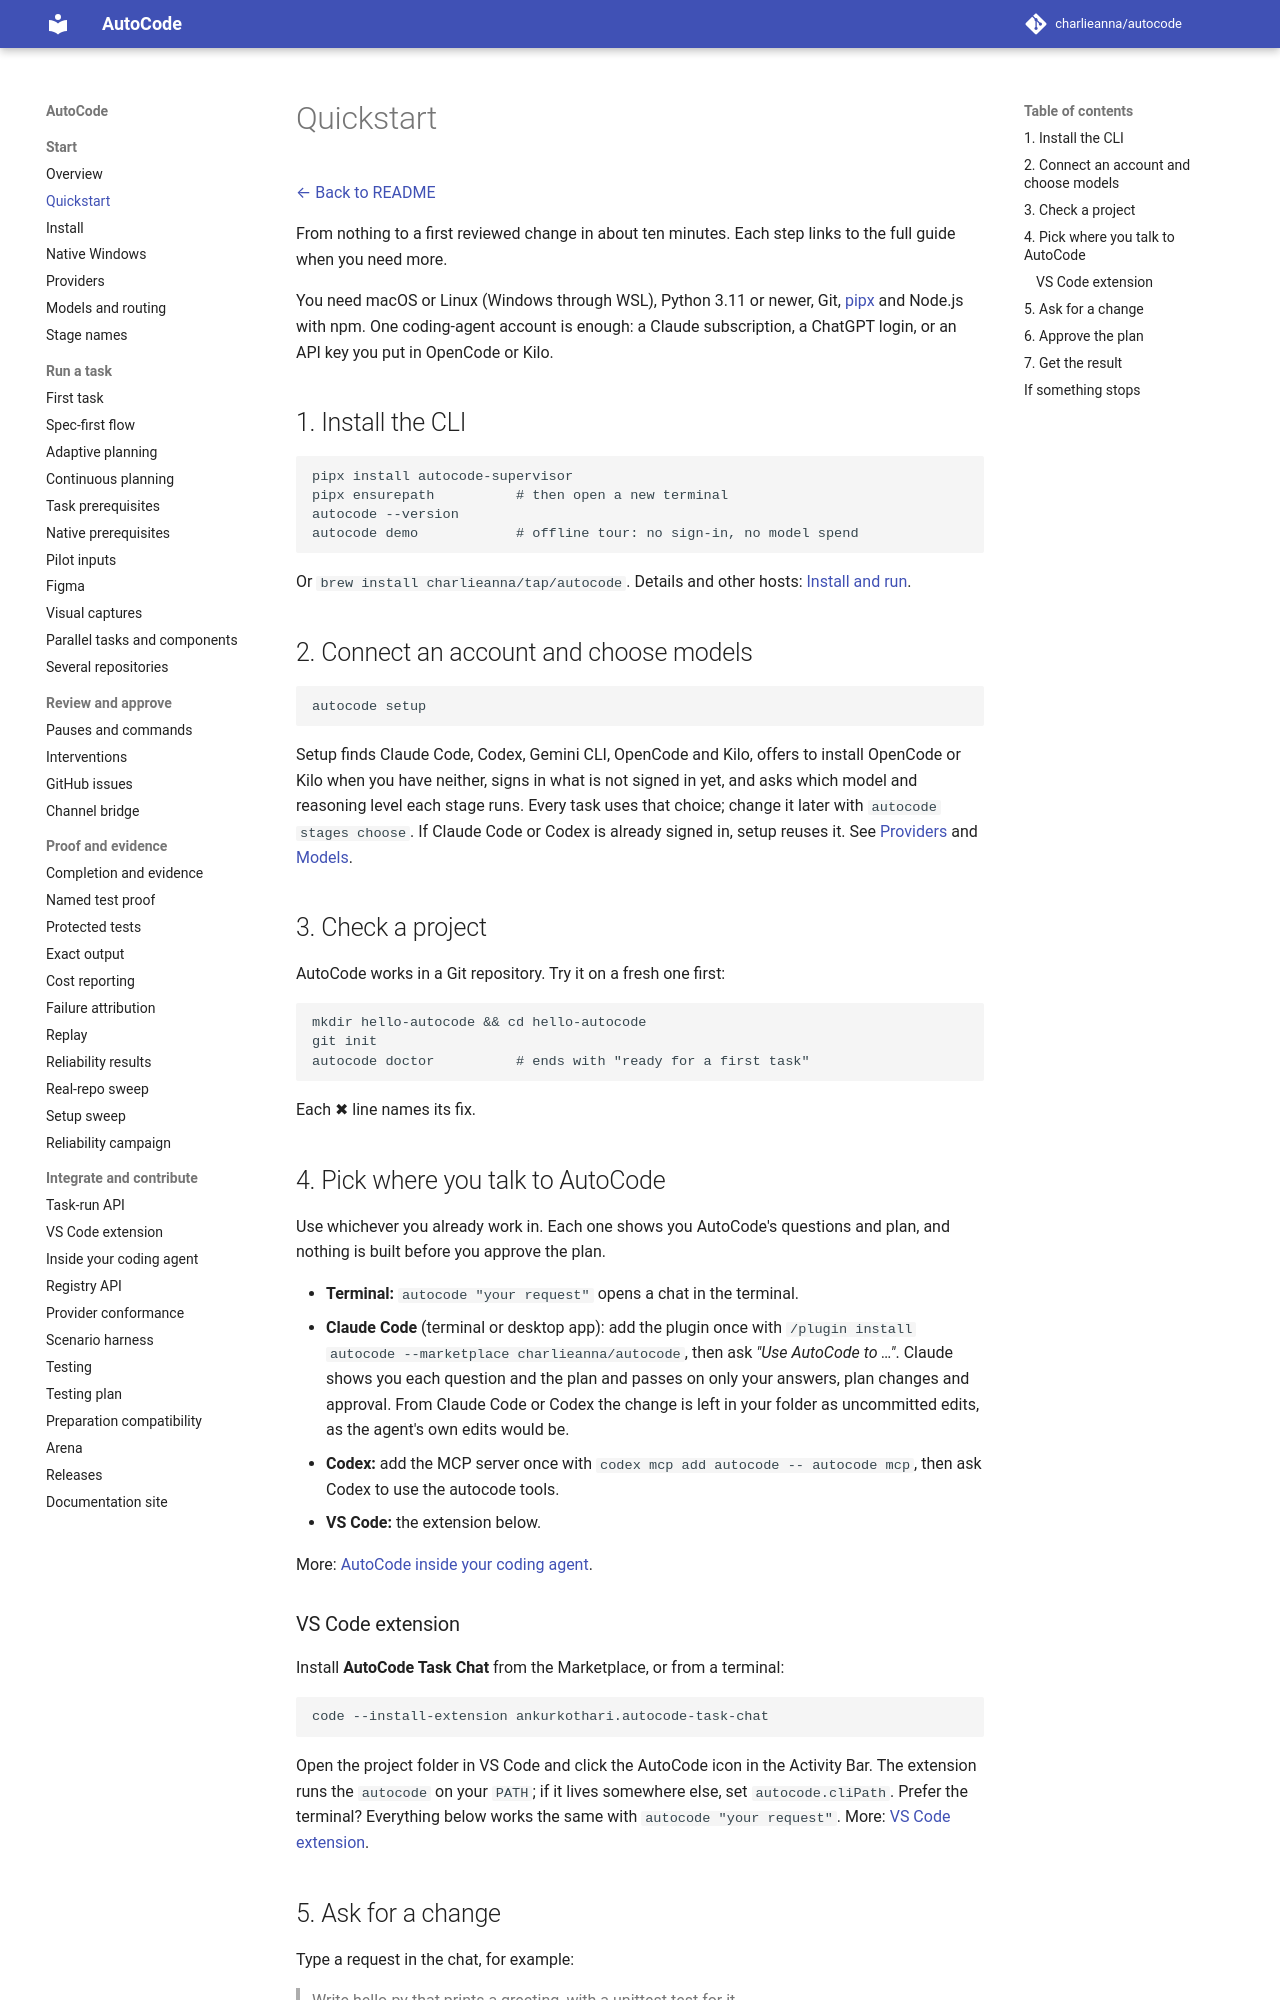

repository: charlieanna/autocode · page: latest/quickstart/index.html · generator: mkdocs

# Quickstart

[← Back to README](../README.md)

From nothing to a first reviewed change in about ten minutes. Each step links to the
full guide when you need more.

You need macOS or Linux (Windows through WSL), Python 3.11 or newer, Git,
[pipx](https://pipx.pypa.io/) and Node.js with npm. One coding-agent account is enough:
a Claude subscription, a ChatGPT login, or an API key you put in OpenCode or Kilo.

## 1. Install the CLI

```sh
pipx install autocode-supervisor
pipx ensurepath          # then open a new terminal
autocode --version
autocode demo            # offline tour: no sign-in, no model spend
```

Or `brew install charlieanna/tap/autocode`. Details and other hosts:
[Install and run](install.md).

## 2. Connect an account and choose models

```sh
autocode setup
```

Setup finds Claude Code, Codex, Gemini CLI, OpenCode and Kilo, offers to install OpenCode or Kilo when
you have neither, signs in what is not signed in yet, and asks which model and reasoning
level each stage runs. Every task uses that choice; change it later with
`autocode stages choose`. If Claude Code or Codex is already signed in, setup reuses it.
See [Providers](providers.md) and [Models](models.md).

## 3. Check a project

AutoCode works in a Git repository. Try it on a fresh one first:

```sh
mkdir hello-autocode && cd hello-autocode
git init
autocode doctor          # ends with "ready for a first task"
```

Each ✖ line names its fix.

## 4. Pick where you talk to AutoCode

Use whichever you already work in. Each one shows you AutoCode's questions and plan, and
nothing is built before you approve the plan.

- **Terminal:** `autocode "your request"` opens a chat in the terminal.
- **Claude Code** (terminal or desktop app): add the plugin once with
  `/plugin install autocode --marketplace charlieanna/autocode`, then ask
  *"Use AutoCode to …"*. Claude shows you each question and the plan and passes on only
  your answers, plan changes and approval. From Claude Code or Codex the change is left
  in your folder as uncommitted edits, as the agent's own edits would be.
- **Codex:** add the MCP server once with `codex mcp add autocode -- autocode mcp`, then
  ask Codex to use the autocode tools.
- **VS Code:** the extension below.

More: [AutoCode inside your coding agent](agent-step.md).

### VS Code extension

Install **AutoCode Task Chat** from the Marketplace, or from a terminal:

```sh
code --install-extension ankurkothari.autocode-task-chat
```

Open the project folder in VS Code and click the AutoCode icon in the Activity Bar. The
extension runs the `autocode` on your `PATH`; if it lives somewhere else, set
`autocode.cliPath`. Prefer the terminal? Everything below works the same with
`autocode "your request"`. More: [VS Code extension](vscode.md).
